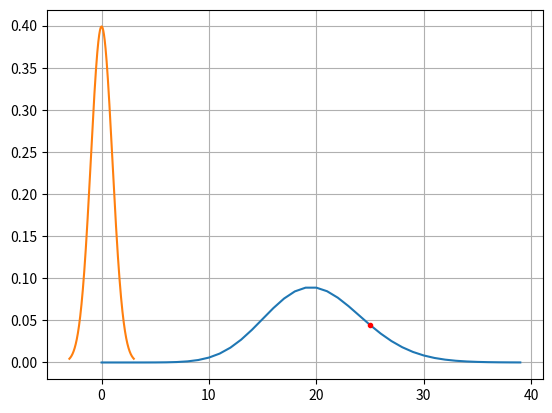

Reproduce this figure in Python.
# -*- coding: utf-8 -*-
"""
Created on Mon May 11 11:25:58 2020

[redacted]
"""


# using scipy lib for poission and normal distribution
import numpy as np
import pandas as pd
from scipy import stats
from scipy.stats import poisson
rv = poisson(2) 
print(rv)


arr =[]
rv = poisson(20)
rv.pmf(3)



for num in range(0,40):
    arr.append(rv.pmf(num))
    
prob = rv.pmf(25)
print(prob)

import matplotlib.pyplot as plt
plt.grid(True)
plt.plot(arr)
plt.plot(25,prob,marker = '.',c ='r')
plt.show()
                        #pmf- probability mass function , pdf- probabilty density function

from scipy.stats import norm

range = np.arange(-3,3,0.001)
plt.plot(range,norm.pdf(range,0,1))
plt.show()   